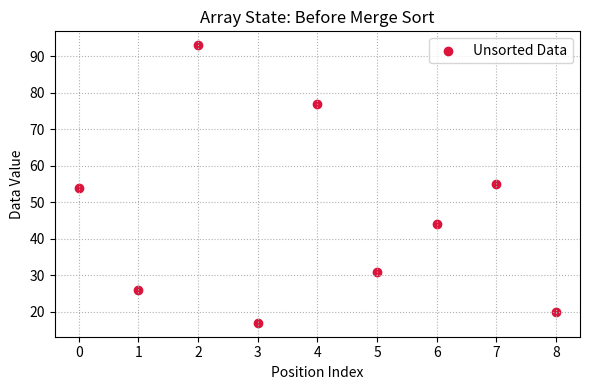
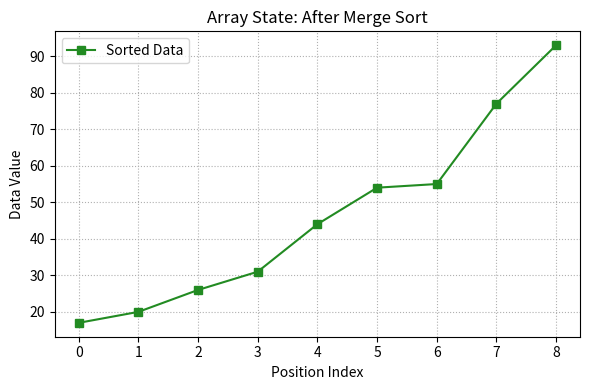

The script that saved these images, in order:
import matplotlib.pyplot as plt


def merge_sort(items: list[int]) -> None:
    """Sorts a list of integers in ascending order using the Merge Sort algorithm.

    This sorting operation is done in-place.

    Args:
        items: A list of integers to be sorted.
    """
    # Simply check if the list has more than one element (KISS)
    if len(items) > 1:
        midpoint = len(items) // 2
        left_half = items[:midpoint]
        right_half = items[midpoint:]

        # Recursively divide and sort both halves
        merge_sort(left_half)
        merge_sort(right_half)

        # Clear tracking indices
        left_idx = 0
        right_idx = 0
        merged_idx = 0

        # Merge the temporary halves back into the main items array
        while left_idx < len(left_half) and right_idx < len(right_half):
            if left_half[left_idx] <= right_half[right_idx]:
                items[merged_idx] = left_half[left_idx]
                left_idx += 1
            else:
                items[merged_idx] = right_half[right_idx]
                right_idx += 1
            merged_idx += 1

        # Collect any remaining elements from the left subarray
        while left_idx < len(left_half):
            items[merged_idx] = left_half[left_idx]
            left_idx += 1
            merged_idx += 1

        # Collect any remaining elements from the right subarray
        while right_idx < len(right_half):
            items[merged_idx] = right_half[right_idx]
            right_idx += 1
            merged_idx += 1


def plot_list_state(data: list[int], title: str, plot_type: str = "line") -> None:
    """Renders a clean plot showing the values of a list according to lecture standards.

    Args:
        data: The dataset sequence to plot.
        title: Title of the visualization.
        plot_type: The type of plot to draw ("scatter" or "line").
    """
    indices = range(len(data))
    plt.figure(figsize=(6, 4))

    if plot_type == "scatter":
        plt.scatter(
            indices, data, color="crimson", marker="o", label="Unsorted Data"
        )
    else:
        plt.plot(
            indices,
            data,
            color="forestgreen",
            marker="s",
            linestyle="-",
            label="Sorted Data",
        )

    plt.title(title)
    plt.xlabel("Position Index")
    plt.ylabel("Data Value")
    plt.grid(True, linestyle=":")
    plt.legend()
    plt.tight_layout()
    plt.show()


if __name__ == "__main__":
    my_list = [54, 26, 93, 17, 77, 31, 44, 55, 20]

    # Plot 1: Unsorted State using the enhanced crimson scatter plot
    plot_list_state(my_list, "Array State: Before Merge Sort", plot_type="scatter")

    merge_sort(my_list)

    # Plot 2: Sorted State using the enhanced forestgreen line plot
    plot_list_state(my_list, "Array State: After Merge Sort", plot_type="line")
